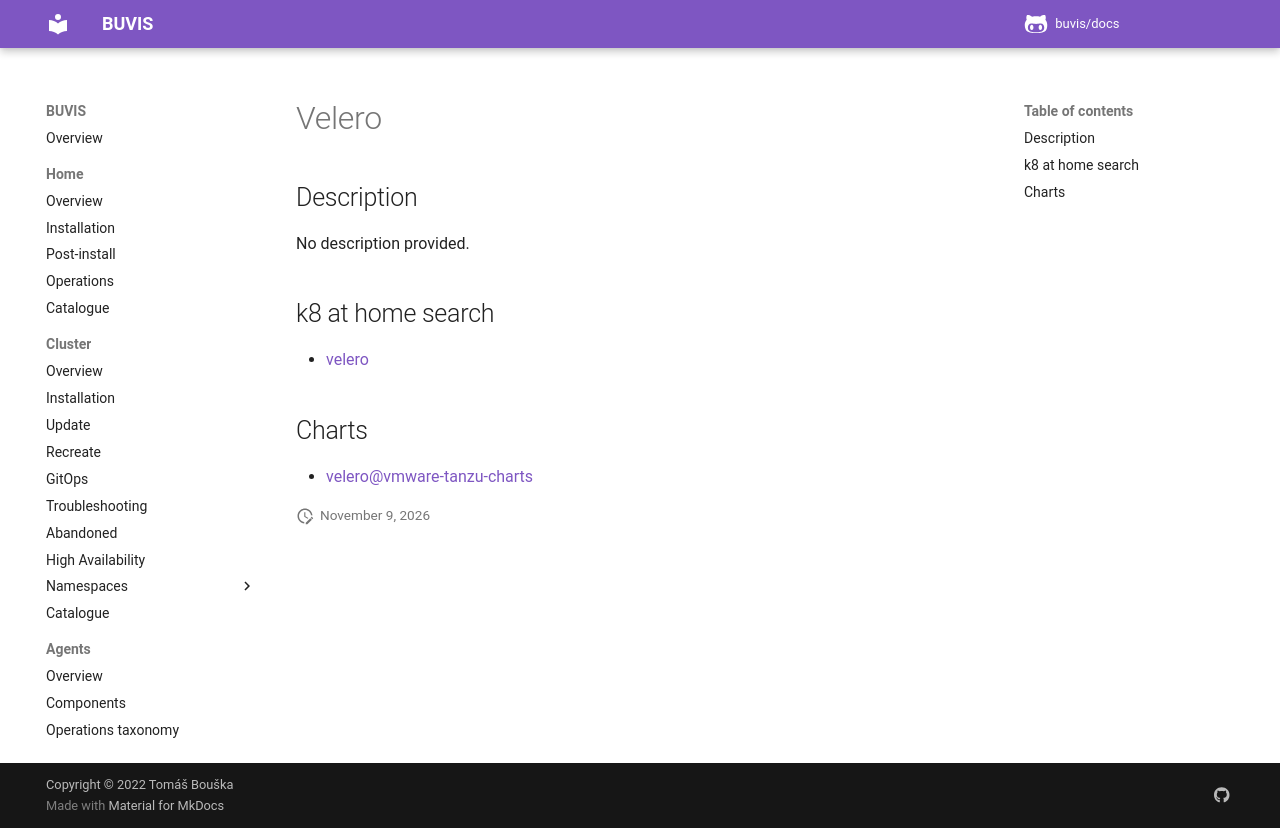

repository: buvis/docs · page: cluster/catalogue/velero/index.html · generator: mkdocs

# Velero

## Description

No description provided.

## k8 at home search

- [velero](https://nanne.dev/k8s-at-home-search/#/velero)

## Charts

- [velero@vmware-tanzu-charts](https://vmware-tanzu.github.io/helm-charts/)
